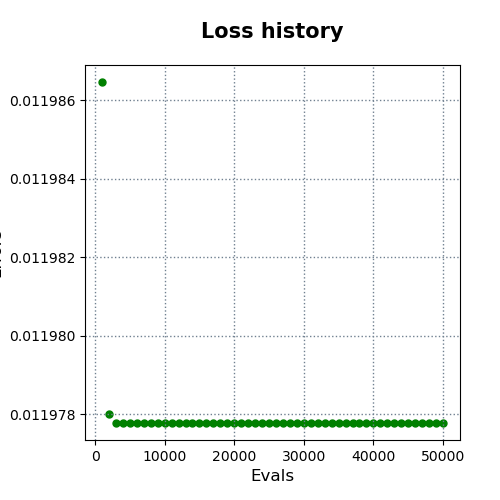

The data file committed next to this chart (first rows):
evals, errors
1000, 0.01199
2000, 0.01198
3000, 0.01198
4000, 0.01198
5000, 0.01198
6000, 0.01198
7000, 0.01198
8000, 0.01198
9000, 0.01198
10000, 0.01198
11000, 0.01198
12000, 0.01198
13000, 0.01198
14000, 0.01198
15000, 0.01198
16000, 0.01198
17000, 0.01198
18000, 0.01198
19000, 0.01198
20000, 0.01198
21000, 0.01198
22000, 0.01198
23000, 0.01198
24000, 0.01198
25000, 0.01198
26000, 0.01198
27000, 0.01198
28000, 0.01198
29000, 0.01198
30000, 0.01198
31000, 0.01198
32000, 0.01198
33000, 0.01198
34000, 0.01198
35000, 0.01198
36000, 0.01198
37000, 0.01198
38000, 0.01198
39000, 0.01198
40000, 0.01198
41000, 0.01198
42000, 0.01198
43000, 0.01198
44000, 0.01198
45000, 0.01198
46000, 0.01198
47000, 0.01198
48000, 0.01198
49000, 0.01198
50000, 0.01198
